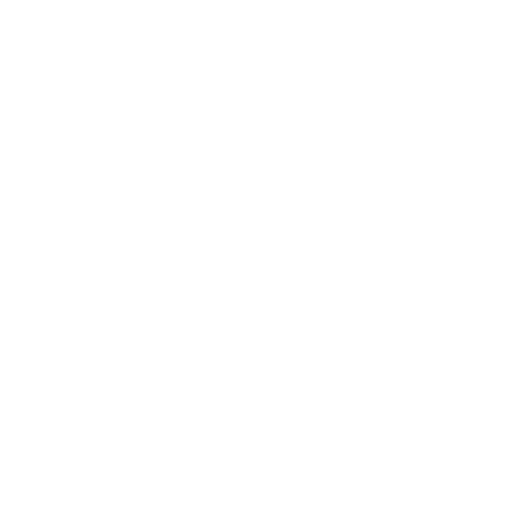
t = 0.00 s
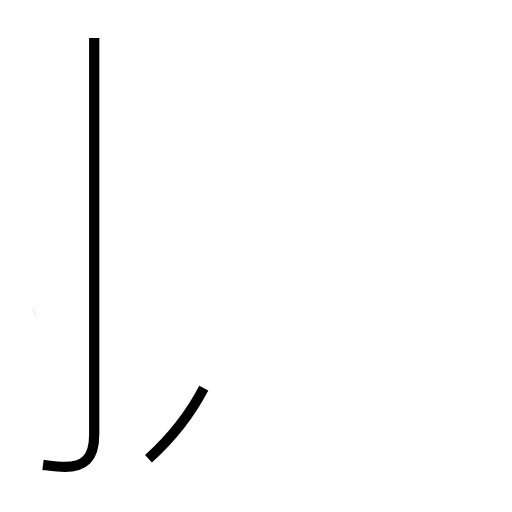
t = 1.64 s
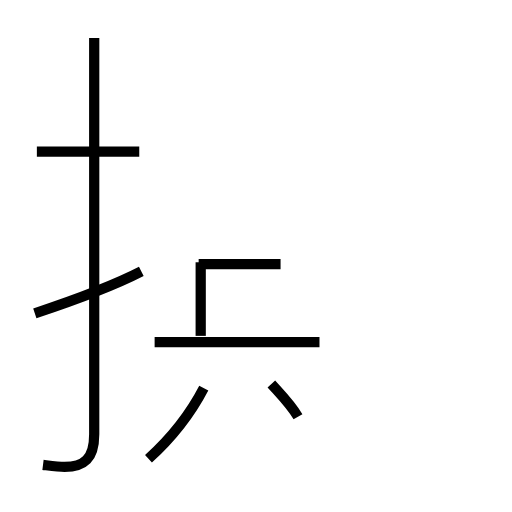
t = 3.34 s
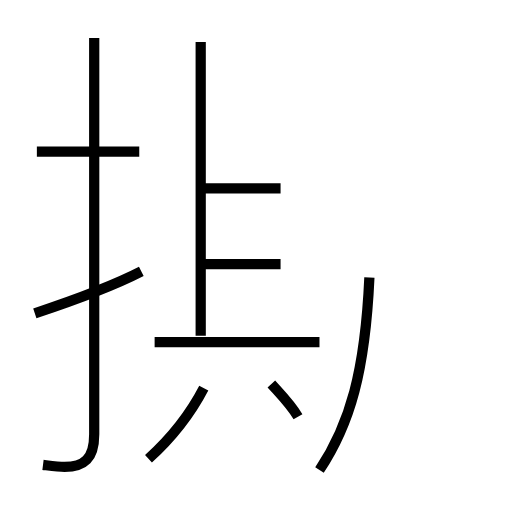
t = 4.81 s
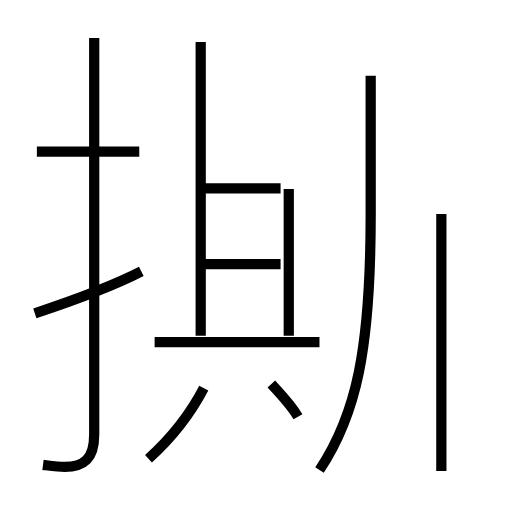
t = 6.59 s
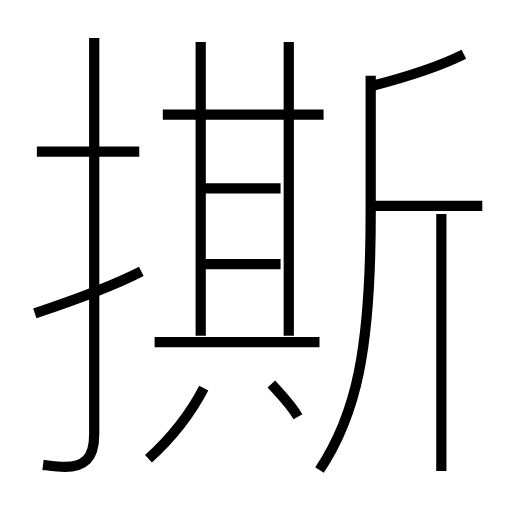
t = 8.11 s

The animated SVG that drew these frames (rendered in a browser with its animation timeline set to each time). Animation: 15 SMIL elements (animate=15); one cycle of 8.11 s.

<?xml version='1.0' encoding='utf-8'?>
<svg viewBox="0.0 -6.0 50.0 50.0" version="1.1" xmlns="http://www.w3.org/2000/svg"><rect x="-1000" y="-1000" width="2000" height="2000" stroke="white" fill="white" /><g style="fill:none;stroke:#000000;stroke-width:1"><path d="M 4.2 1.4 C 5.0 1.5 5.7 1.6 6.3 1.6 C 8.2 1.6 9.2 0.8 9.2 -1.6 L 9.2 -40.3 " transform="translate(0.0 38.0)" stroke-dasharray="45.81840045527368" stroke-dashoffset="45.81840045527368"><animate attributeName="stroke-dashoffset" from="45.81840045527368" to="0" dur="1.3745520136582103s" begin="0s" fill="freeze" /></path><path d="M 14.5 0.8 C 16.6 -1.1 18.6 -3.6 19.9 -6.1 " transform="translate(0.0 38.0)" stroke-dasharray="8.805316975339847" stroke-dashoffset="8.805316975339847"><animate attributeName="stroke-dashoffset" from="8.805316975339847" to="0" dur="0.26415950926019544s" begin="1.3745520136582103s" fill="freeze" /></path><path d="M 3.4 -13.4 C 7.0 -14.6 10.7 -15.9 13.8 -17.5 " transform="translate(0.0 38.0)" stroke-dasharray="11.18999934027961" stroke-dashoffset="11.18999934027961"><animate attributeName="stroke-dashoffset" from="11.18999934027961" to="0" dur="0.33569998020838826s" begin="1.6387115229184057s" fill="freeze" /></path><path d="M 29.1 -3.3 C 28.4 -4.5 27.4 -5.5 26.5 -6.5 " transform="translate(0.0 38.0)" stroke-dasharray="4.131445849907463" stroke-dashoffset="4.131445849907463"><animate attributeName="stroke-dashoffset" from="4.131445849907463" to="0" dur="0.12394337549722388s" begin="1.974411503126794s" fill="freeze" /></path><path d="M 31.2 -10.6 L 15.1 -10.6 " transform="translate(0.0 38.0)" stroke-dasharray="16.1" stroke-dashoffset="16.1"><animate attributeName="stroke-dashoffset" from="16.1" to="0" dur="0.48300000000000004s" begin="2.0983548786240176s" fill="freeze" /></path><path d="M 13.6 -29.2 L 3.6 -29.2 " transform="translate(0.0 38.0)" stroke-dasharray="10.0" stroke-dashoffset="10.0"><animate attributeName="stroke-dashoffset" from="10.0" to="0" dur="0.3s" begin="2.5813548786240177s" fill="freeze" /></path><path d="M 27.4 -18.2 L 19.4 -18.2 " transform="translate(0.0 38.0)" stroke-dasharray="8.0" stroke-dashoffset="8.0"><animate attributeName="stroke-dashoffset" from="8.0" to="0" dur="0.24s" begin="2.8813548786240175s" fill="freeze" /></path><path d="M 19.6 -11.2 L 19.6 -39.9 " transform="translate(0.0 38.0)" stroke-dasharray="28.7" stroke-dashoffset="28.7"><animate attributeName="stroke-dashoffset" from="28.7" to="0" dur="0.861s" begin="3.1213548786240173s" fill="freeze" /></path><path d="M 27.4 -25.6 L 19.4 -25.6 " transform="translate(0.0 38.0)" stroke-dasharray="8.0" stroke-dashoffset="8.0"><animate attributeName="stroke-dashoffset" from="8.0" to="0" dur="0.24s" begin="3.982354878624017s" fill="freeze" /></path><path d="M 31.2 1.9 C 34.8 -3.5 36.2 -9.9 36.2 -23.1 L 36.2 -36.6 " transform="translate(0.0 38.0)" stroke-dasharray="39.38132824440096" stroke-dashoffset="39.38132824440096"><animate attributeName="stroke-dashoffset" from="39.38132824440096" to="0" dur="1.181439847332029s" begin="4.222354878624017s" fill="freeze" /></path><path d="M 43.1 2.0 L 43.1 -23.1 " transform="translate(0.0 38.0)" stroke-dasharray="25.1" stroke-dashoffset="25.1"><animate attributeName="stroke-dashoffset" from="25.1" to="0" dur="0.753s" begin="5.403794725956046s" fill="freeze" /></path><path d="M 28.2 -11.2 L 28.2 -39.9 " transform="translate(0.0 38.0)" stroke-dasharray="28.7" stroke-dashoffset="28.7"><animate attributeName="stroke-dashoffset" from="28.7" to="0" dur="0.861s" begin="6.156794725956046s" fill="freeze" /></path><path d="M 31.6 -32.8 L 15.9 -32.8 " transform="translate(0.0 38.0)" stroke-dasharray="15.700000000000001" stroke-dashoffset="15.700000000000001"><animate attributeName="stroke-dashoffset" from="15.700000000000001" to="0" dur="0.47100000000000003s" begin="7.017794725956046s" fill="freeze" /></path><path d="M 47.1 -23.9 L 35.9 -23.9 " transform="translate(0.0 38.0)" stroke-dasharray="11.200000000000003" stroke-dashoffset="11.200000000000003"><animate attributeName="stroke-dashoffset" from="11.200000000000003" to="0" dur="0.3360000000000001s" begin="7.488794725956046s" fill="freeze" /></path><path d="M 36.3 -35.6 C 39.8 -36.5 42.9 -37.5 45.3 -38.7" transform="translate(0.0 38.0)" stroke-dasharray="9.53573689548912" stroke-dashoffset="9.53573689548912"><animate attributeName="stroke-dashoffset" from="9.53573689548912" to="0" dur="0.28607210686467355s" begin="7.824794725956046s" fill="freeze" /></path></g></svg>
